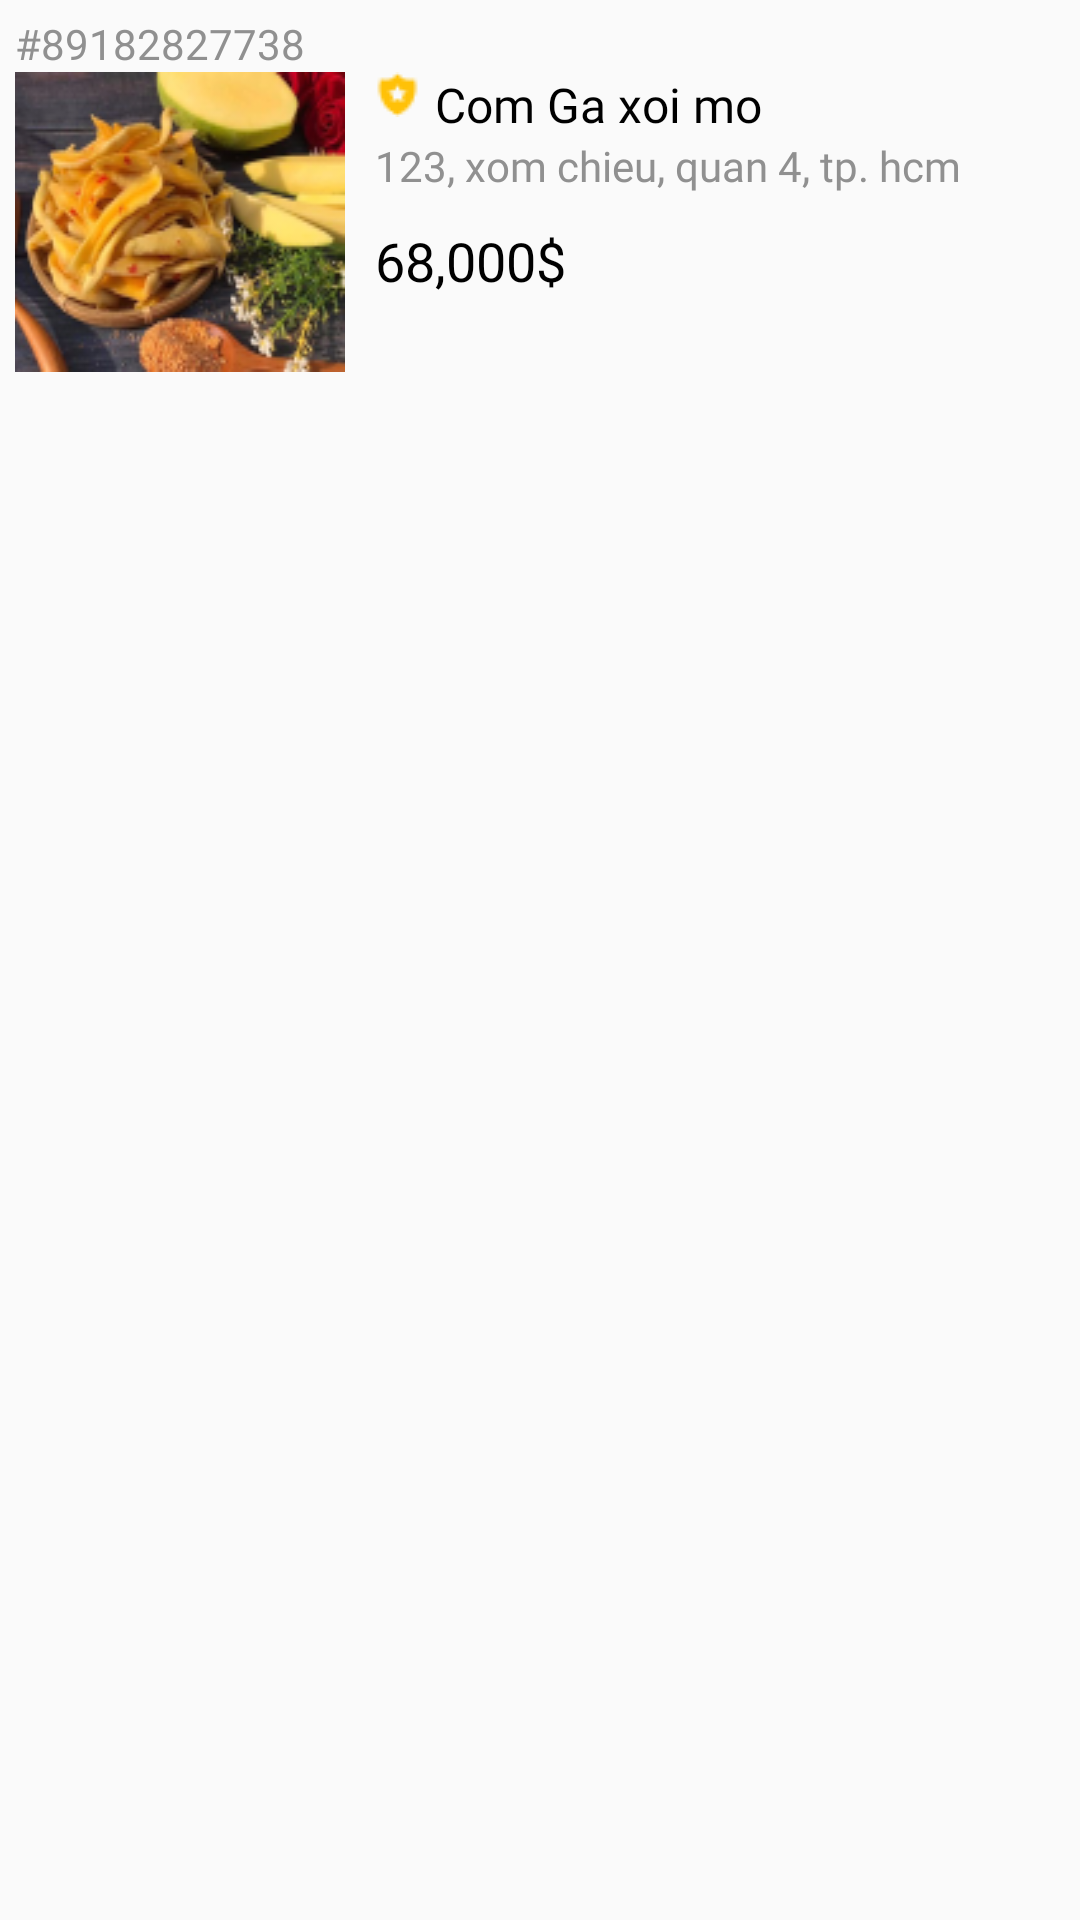

Write the Android layout XML for this screen, with the resource values it uses.
<!-- AndroidManifest.xml: application theme Theme.CustomerApps -->
<!-- res/layout/adapter_order.xml -->
<?xml version="1.0" encoding="utf-8"?>
<LinearLayout xmlns:android="http://schemas.android.com/apk/res/android"
    android:orientation="vertical"
    android:padding="5dp"
    android:layout_width="match_parent"
    android:layout_height="match_parent">
    <RelativeLayout
        android:layout_width="match_parent"
        android:layout_height="wrap_content">
        <TextView
            android:id="@+id/tv_order_id"
            android:layout_width="wrap_content"
            android:layout_height="wrap_content"
            android:text="#89182827738"
            android:textSize="14sp"
            android:textColor="@color/grey"
            android:fontFamily="@font/roboto_regular"
            android:layout_alignParentStart="true"/>
        <TextView
            android:id="@+id/tv_order_time"
            android:layout_width="wrap_content"
            android:layout_height="wrap_content"
            android:text=""
            android:textSize="14sp"
            android:textColor="@color/grey"
            android:fontFamily="@font/roboto_regular"
            android:layout_alignParentEnd="true"/>
    </RelativeLayout>
    <RelativeLayout
        android:layout_width="match_parent"
        android:layout_height="wrap_content">
        <ImageView
            android:id="@+id/iv_avatar_restaurant"
            android:layout_width="110dp"
            android:layout_height="100dp"
            android:src="@drawable/avatar_restaurant"
            android:scaleType="fitXY"
            android:layout_alignParentStart="true"/>
        <LinearLayout
            android:layout_width="match_parent"
            android:layout_height="wrap_content"
            android:layout_toEndOf="@id/iv_avatar_restaurant"
            android:layout_marginStart="10dp"
            android:orientation="vertical">
            <LinearLayout
                android:layout_width="match_parent"
                android:layout_height="wrap_content"
                android:orientation="horizontal">
                <ImageView
                    android:layout_width="wrap_content"
                    android:layout_height="wrap_content"
                    android:src="@drawable/ic_protect"
                    android:scaleType="fitXY"
                    android:layout_marginEnd="5dp"/>
                <TextView
                    android:id="@+id/tv_merchant_name"
                    android:layout_width="wrap_content"
                    android:layout_height="wrap_content"
                    android:text="Com Ga xoi mo"
                    android:textSize="16sp"
                    android:textColor="@color/black"
                    android:fontFamily="@font/roboto_medium"
                    android:maxLines="2"/>
            </LinearLayout>
            <TextView
                android:id="@+id/tv_merchant_address"
                android:layout_width="wrap_content"
                android:layout_height="wrap_content"
                android:text="123, xom chieu, quan 4, tp. hcm"
                android:textSize="14sp"
                android:textColor="@color/grey"
                android:fontFamily="@font/roboto_regular"
                android:maxLines="1"/>

            <TextView
                android:id="@+id/tv_order_price"
                android:layout_width="wrap_content"
                android:layout_height="wrap_content"
                android:text="68,000$"
                android:textSize="18sp"
                android:textColor="@color/black"
                android:fontFamily="@font/roboto_medium"
                android:layout_marginTop="10dp"/>
        </LinearLayout>
    </RelativeLayout>
</LinearLayout>
<!-- resources referenced by this layout -->
<resources>
  <color name="black">#FF000000</color>
  <color name="grey">#909090</color>
  <!-- drawable avatar_restaurant: png bitmap (drawable-v24, 33969 bytes) -->
  <!-- drawable ic_protect: png bitmap (drawable-v24, 403 bytes) -->
  <style name="Theme.CustomerApps" parent="Theme.AppCompat.DayNight.NoActionBar">
          
          <item name="colorPrimary">@color/red_500</item>
          <item name="colorPrimaryVariant">@color/red_700</item>
          <item name="colorOnPrimary">@color/white</item>
          
          <item name="colorSecondary">@color/teal_200</item>
          <item name="colorSecondaryVariant">@color/teal_700</item>
          <item name="colorOnSecondary">@color/black</item>
          
          <item name="android:statusBarColor" tools:targetApi="l">?attr/colorPrimaryVariant</item>
          
      </style>
  <color name="red_500">#FFFF0000</color>
  <color name="red_700">#FFBC0000</color>
  <color name="white">#FFFFFFFF</color>
  <color name="teal_200">#FF03DAC5</color>
  <color name="teal_700">#FF018786</color>
</resources>
